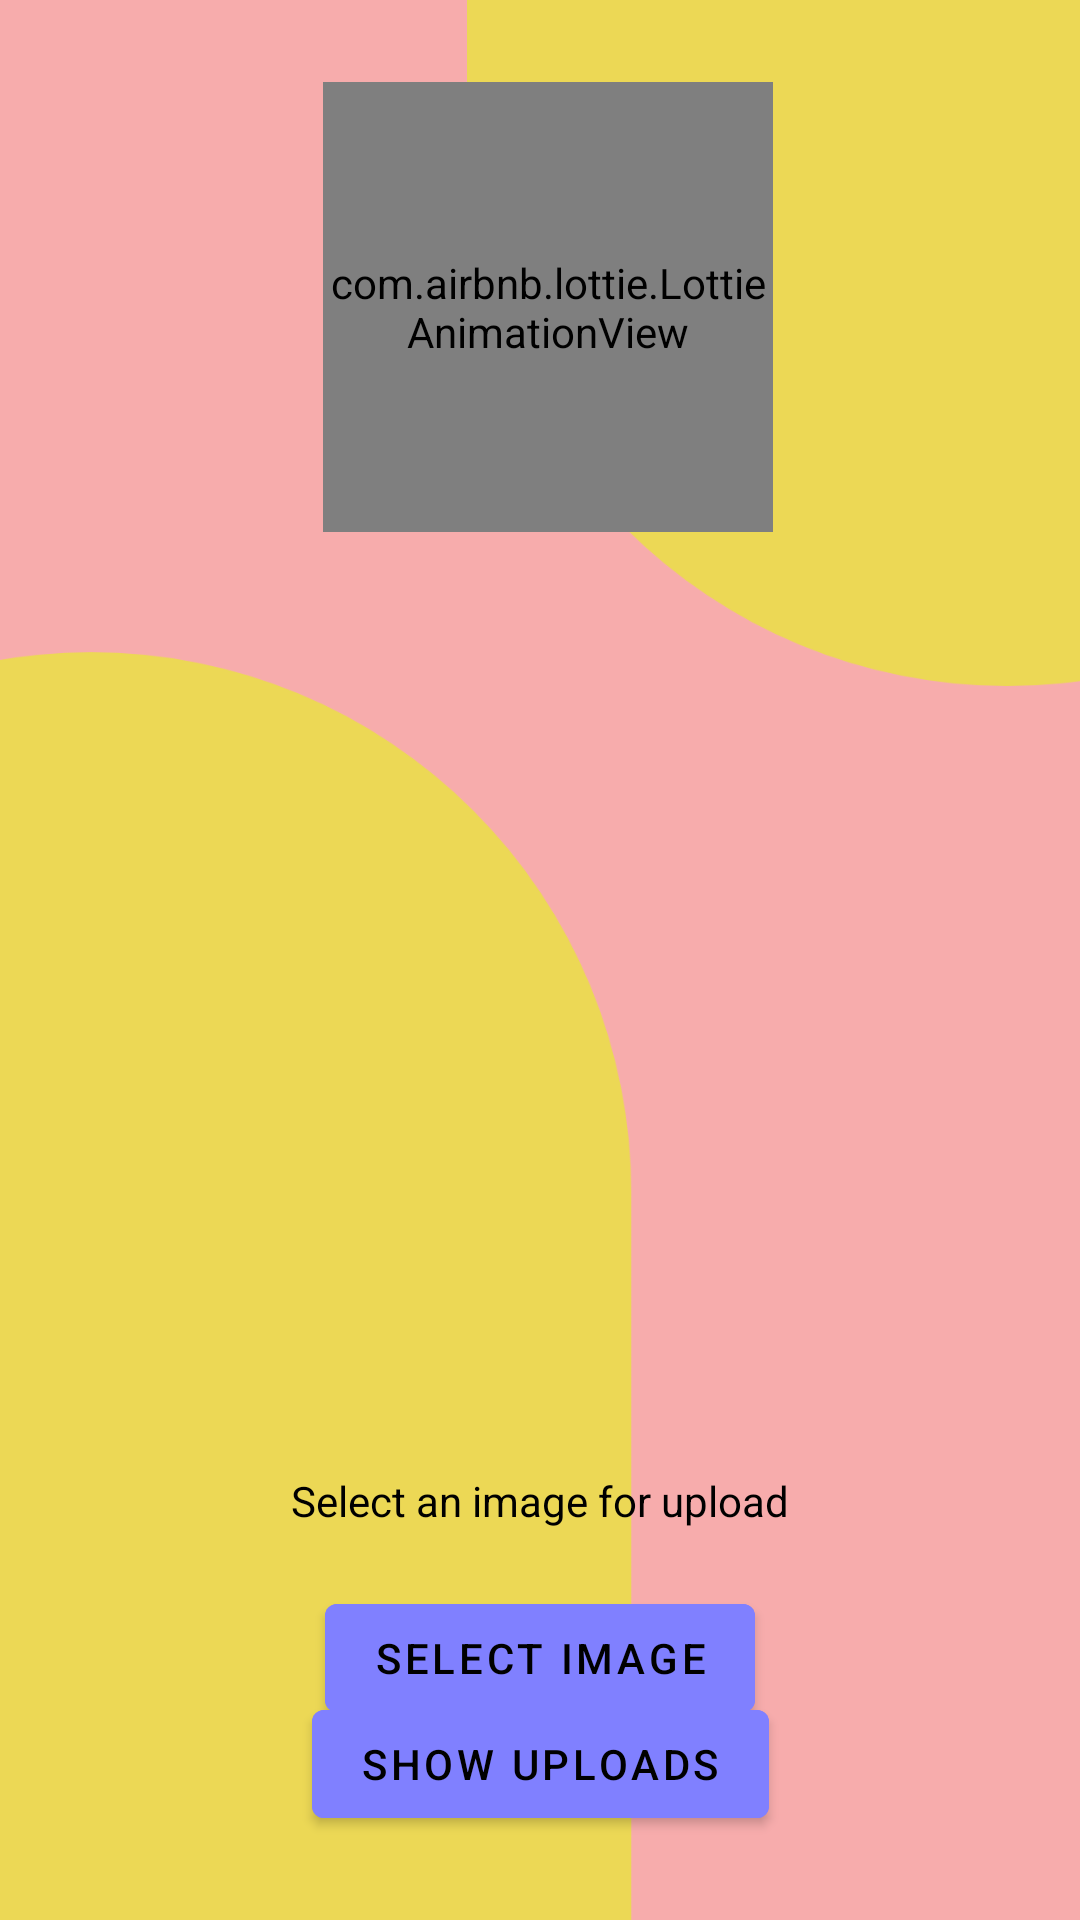

Here is an Android app screen rendered from its layout file. Give the layout XML and the strings, colors and styles it references.
<!-- AndroidManifest.xml: application theme Theme.NSCNotifier -->
<!-- res/layout/activity_compression_panel.xml -->
<?xml version="1.0" encoding="utf-8"?>
<androidx.constraintlayout.widget.ConstraintLayout xmlns:android="http://schemas.android.com/apk/res/android"
    xmlns:app="http://schemas.android.com/apk/res-auto"
    xmlns:tools="http://schemas.android.com/tools"
    android:layout_width="match_parent"
    android:layout_height="match_parent"
    android:background="@drawable/bkgfor"
    tools:context=".CompressionPanel">

    <com.airbnb.lottie.LottieAnimationView
        android:id="@+id/upload_icon"
        android:layout_width="150dp"
        android:layout_height="150dp"
        app:layout_constraintBottom_toBottomOf="parent"
        app:layout_constraintEnd_toEndOf="parent"
        app:layout_constraintHorizontal_bias="0.513"
        app:layout_constraintStart_toStartOf="parent"
        app:layout_constraintTop_toTopOf="parent"
        app:layout_constraintVertical_bias="0.056"
        app:lottie_autoPlay="true"
        app:lottie_loop="true"
        app:lottie_rawRes="@raw/upload" />

    <TextView
        android:id="@+id/textView4"
        android:layout_width="wrap_content"
        android:layout_height="wrap_content"
        android:layout_marginTop="68dp"
        android:text="Select an image for upload"
        android:textColor="@color/black"
        app:layout_constraintBottom_toBottomOf="parent"
        app:layout_constraintEnd_toEndOf="parent"
        app:layout_constraintStart_toStartOf="parent"
        app:layout_constraintTop_toBottomOf="@+id/upload_icon"
        app:layout_constraintVertical_bias="0.653" />

    <com.google.android.material.button.MaterialButton
        android:id="@+id/com_btn"
        android:layout_width="wrap_content"
        android:layout_height="wrap_content"
        android:backgroundTint="#8080ff"
        android:text="Select Image"
        android:textColor="@color/black"
        app:layout_constraintBottom_toBottomOf="parent"
        app:layout_constraintEnd_toEndOf="parent"
        app:layout_constraintStart_toStartOf="parent"
        app:layout_constraintTop_toBottomOf="@+id/textView4"
        app:layout_constraintVertical_bias="0.232" />

    <com.google.android.material.button.MaterialButton
        android:id="@+id/mButtonViewShowUploads"
        android:layout_width="wrap_content"
        android:layout_height="wrap_content"
        android:backgroundTint="#8080ff"
        android:text="Show Uploads"
        android:textColor="@color/black"
        app:layout_constraintBottom_toBottomOf="parent"
        app:layout_constraintEnd_toEndOf="parent"
        app:layout_constraintStart_toStartOf="parent"
        app:layout_constraintTop_toBottomOf="@+id/textView4"
        app:layout_constraintVertical_bias="0.66" />

    <ImageView
        android:id="@+id/imageView2"
        android:layout_width="300dp"
        android:layout_height="300dp"
        android:layout_marginBottom="50dp"
        app:layout_constraintBottom_toTopOf="@+id/textView4"
        app:layout_constraintEnd_toEndOf="parent"
        app:layout_constraintStart_toStartOf="parent"
        app:layout_constraintTop_toBottomOf="@+id/upload_icon"
        android:src="@drawable/flticon" />


</androidx.constraintlayout.widget.ConstraintLayout>
<!-- resources referenced by this layout -->
<resources>
  <color name="black">#FF000000</color>
  <!-- drawable bkgfor: png bitmap (drawable-v24, 75899 bytes) -->
  <style name="Theme.NSCNotifier" parent="Theme.MaterialComponents.DayNight.NoActionBar">
          
          <item name="colorPrimary">@color/purple_500</item>
          <item name="colorPrimaryVariant">@color/purple_700</item>
          <item name="colorOnPrimary">@color/white</item>
          
          <item name="colorSecondary">@color/teal_200</item>
          <item name="colorSecondaryVariant">@color/teal_700</item>
          <item name="colorOnSecondary">@color/black</item>
          
          <item name="android:statusBarColor" tools:targetApi="l">?attr/colorPrimaryVariant</item>
          
          <item name="android:windowContentTransitions">true</item>
          <item name="drawerArrowStyle">@style/DrawerIcon</item>
          <item name="android:divider">@drawable/menu_item_padding</item>
         
          <item name="windowActionBar">false</item>
          <item name="windowNoTitle">true</item>
          </style>
  <color name="purple_500">#FF6200EE</color>
  <color name="purple_700">#FF3700B3</color>
  <color name="white">#FFFFFFFF</color>
  <color name="teal_200">#FF03DAC5</color>
  <color name="teal_700">#FF018786</color>
  <style name="DrawerIcon" parent="Widget.AppCompat.DrawerArrowToggle">
          <item name="color">#AE000000</item>
      </style>
</resources>
